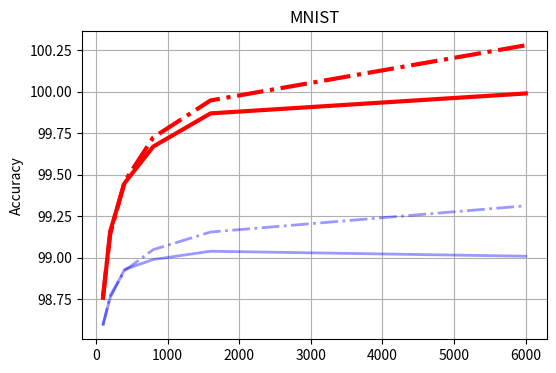
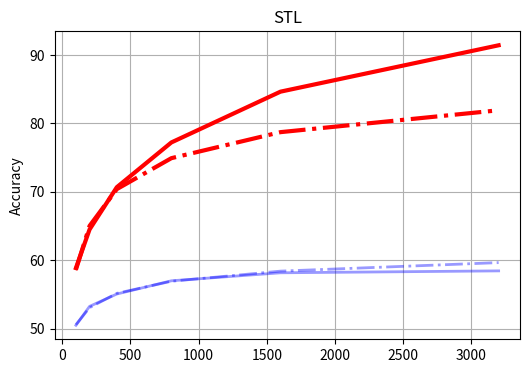
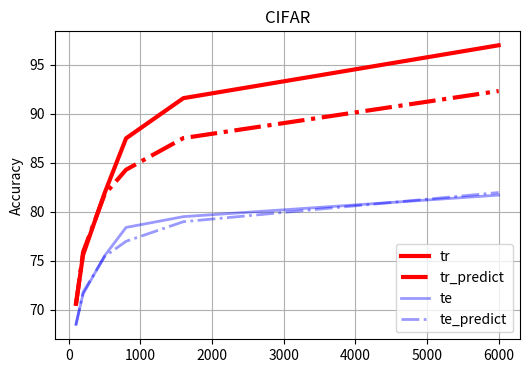
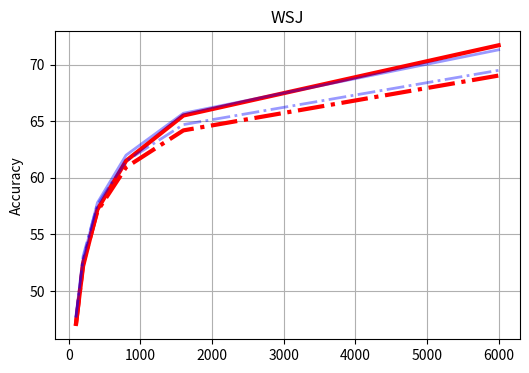
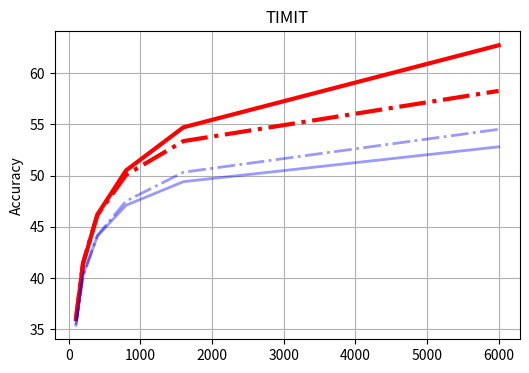

Reproduce these figures in Python, in order.
from matplotlib import pyplot
import matplotlib
import numpy as np

matplotlib.rcParams['ps.useafm'] = True
matplotlib.rcParams['pdf.use14corefonts'] = True

def regress(size, val, n = 3):
    # perform regression
    scale = (1. / size) ** 0.25
    coeff = np.hstack((scale[:n][:, np.newaxis], np.ones((n,1))))
    param = np.dot(np.linalg.inv(np.dot(coeff.T, coeff)), np.dot(coeff.T, val[:n]))
    return param[0] * scale + param[1]

def draw_figure(size, train, test, name, legend = False):
    pyplot.figure()
    pyplot.plot(size, train, 'r-', lw=3)
    pyplot.plot(size, regress(size, train), 'r-.', lw=3)
    pyplot.plot(size, test, 'b-', lw=2, alpha = 0.4)
    pyplot.plot(size, regress(size, test), 'b-.', lw=2, alpha = 0.4)
    if legend:
        pyplot.legend(('tr', 'tr_predict', 'te', 'te_predict'), loc = 'lower right')
    pyplot.title(name)
    pyplot.ylabel('Accuracy')
    pyplot.grid(True)
    fig = pyplot.gcf()
    #fig.set_size_inches([7, 2.8])
    fig.set_size_inches([6,4])
    pyplot.savefig('bound_' + name + '.pdf')

#mnist
size = np.array([100,200,400,800,1600,6000])
train = np.array([98.76, 99.16, 99.45, 99.67, 99.87, 99.99])
test = np.array([98.60, 98.76, 98.93, 98.99, 99.04, 99.01])
draw_figure(size, train, test, 'MNIST')

# stl
size = np.array([100, 200, 400, 800, 1600, 3200])
train = np.array([58.86, 64.50, 70.68, 77.22, 84.64, 91.42])
test = np.array([50.50, 53.26, 55.07, 57.00, 58.17, 58.45])
draw_figure(size, train, test, 'STL')

#cifar
size = np.array([100, 200, 500, 800, 1600, 6000])
train = np.array([70.6, 75.6, 81.9, 87.5, 91.6, 97.0])
test = np.array([68.5, 71.6, 75.5, 78.4, 79.5, 81.7])
draw_figure(size, train, test, 'CIFAR', True)

# wsj
size = np.array([100,200,400,800,1600, 6000])
train = np.array([47.1, 52.2, 57.2, 61.5, 65.5, 71.7])
test = np.array([47.8, 52.8, 57.8, 62.0, 65.7, 71.3])
draw_figure(size, train, test, 'WSJ')

# TIMIT
size = np.array([100,200,400,800,1600,6000])
train = np.array([36, 41.4, 46.2, 50.5, 54.7, 62.7])
test = np.array([35.4, 40.3, 44.1, 47.1, 49.4, 52.8])
draw_figure(size, train, test, 'TIMIT')
